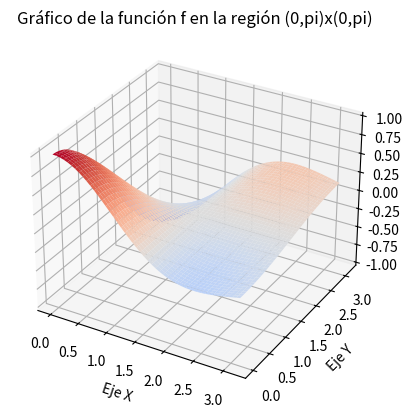
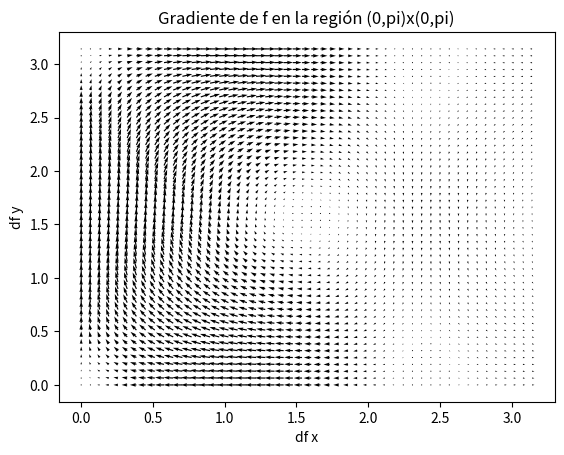

Source code (Python) for these figures, in order:
import matplotlib.pyplot as plt
import numpy as np
import matplotlib.cm as cm
#Vamos a plotear la función gradiente definida en la parte a)
#definimos los valores de x e y dentro de la región (0,pi)x(0,pi)
x = np.linspace(0,np.pi)
y = np.linspace(0,np.pi)
X,Y = np.meshgrid(x,y)
#Definimos f
f= np.cos(X)*np.cos(Y)*np.exp(-(X**2)/5)

#A mano se determino que el gradiente de f es:
dfx = -( np.sin(X) +(2/5)*x*np.cos(X))*np.cos(Y)*np.exp(-(X**2)/5)
dfy = np.sin(Y)*np.cos(X)*np.exp(-(X**2)/5)

fig = plt.figure()
# Creamos el plano 3D
ax = fig.add_subplot(111, projection='3d')
ax.plot_surface(X, Y, f,cmap=cm.coolwarm)
plt.xlabel("Eje X")
plt.ylabel("Eje Y")
plt.title("Gráfico de la función f en la región (0,pi)x(0,pi)")

plt.show()



fig = plt.figure()
plt.quiver(X,Y,dfx,dfy)
plt.xlabel("df x")
plt.ylabel("df y")
plt.title("Gradiente de f en la región (0,pi)x(0,pi)")
plt.show()

